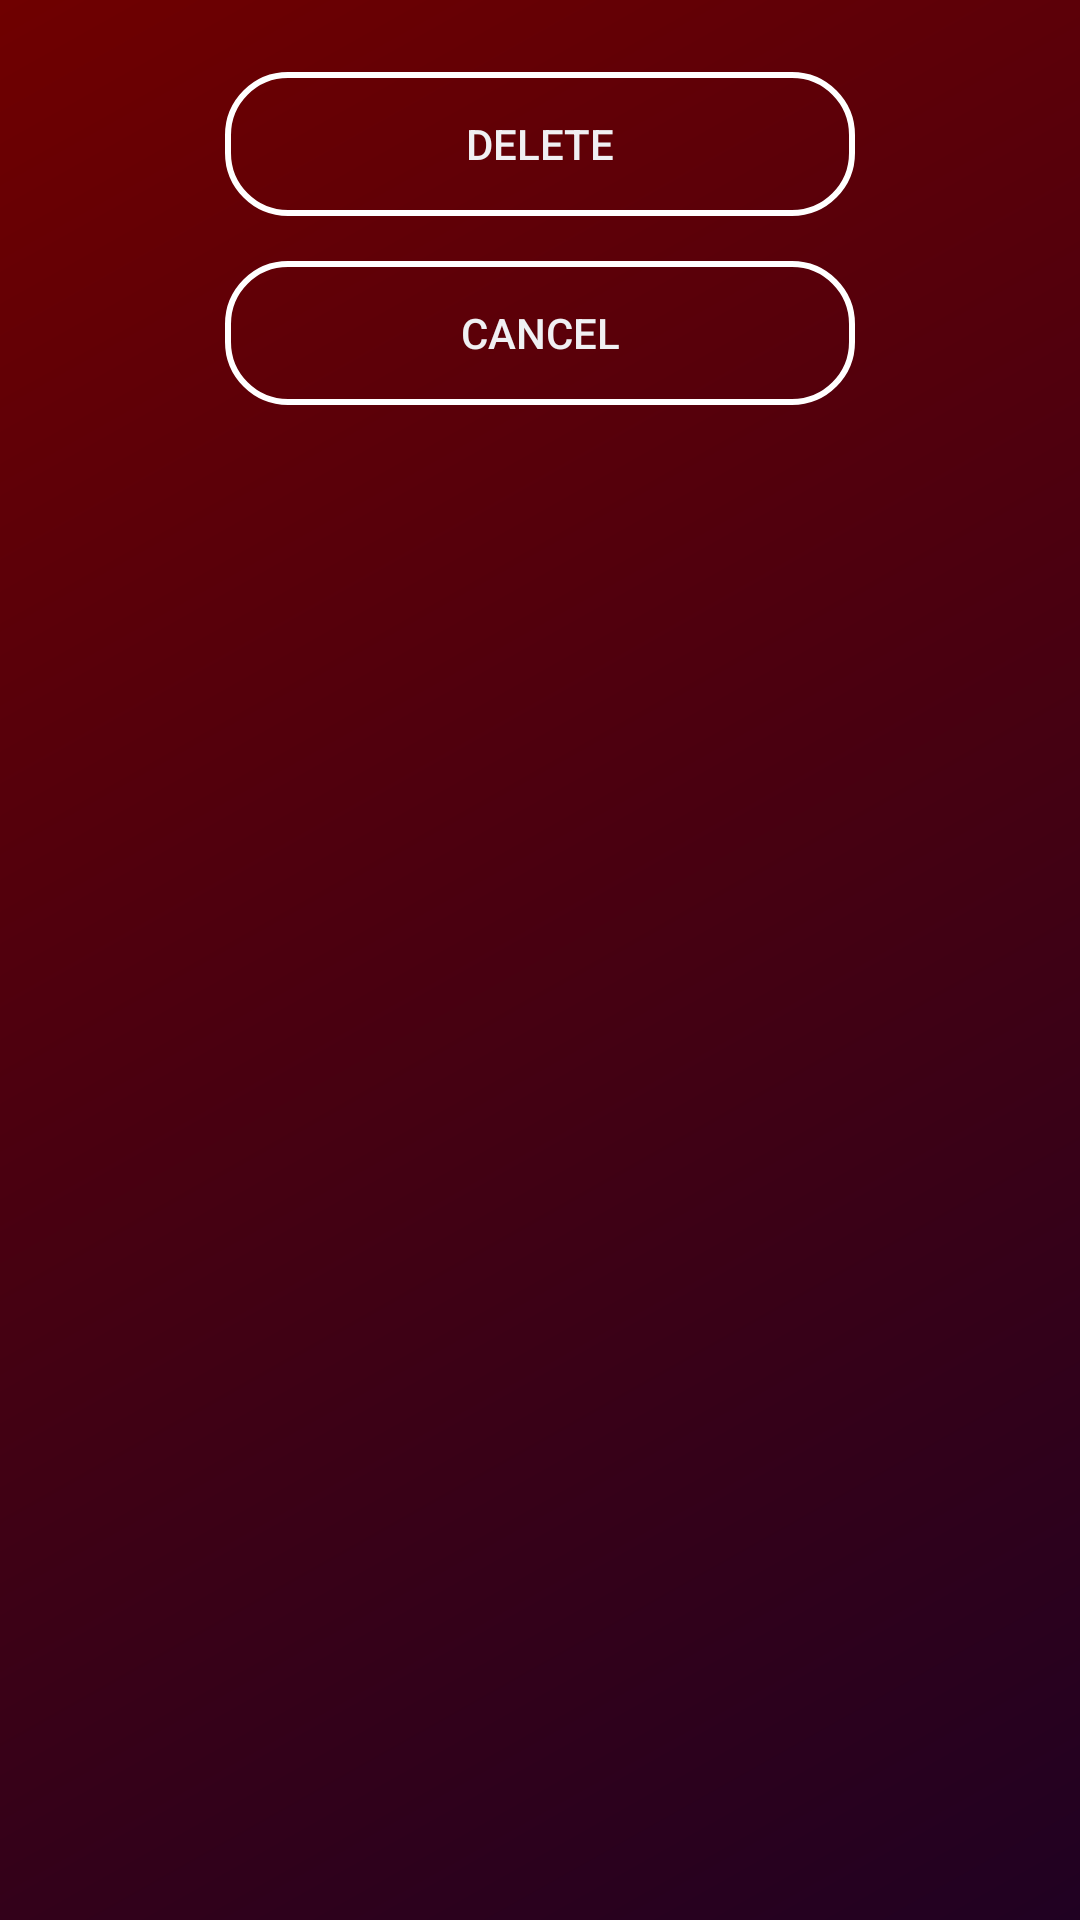

This screen was rendered from an Android layout file. Write that file and the resources it references.
<!-- AndroidManifest.xml: application theme AppTheme -->
<!-- res/layout/del_dialog.xml -->
<RelativeLayout xmlns:android="http://schemas.android.com/apk/res/android"
    xmlns:tools="http://schemas.android.com/tools"
    android:id="@+id/activity_my_details"
    android:layout_width="match_parent"
    android:layout_height="match_parent"
    android:paddingBottom="@dimen/pad_bot_user"
    android:paddingLeft="@dimen/pad_Left_user"
    android:paddingRight="@dimen/pad_Right_user"
    android:paddingTop="@dimen/pad_top_user"
    tools:context="com.example.imran.blooddonors.AdminSearchview"
    android:background="@drawable/gradient">

    <Button
        android:layout_height="wrap_content"
        android:layout_width="match_parent"
        android:layout_marginLeft="@dimen/btnMarginLeftCall"
        android:layout_centerHorizontal="true"
        android:id="@+id/delbutt"
        android:background="@drawable/btncustom"
        android:layout_marginTop="@dimen/btnCallmarginTop"
        android:text="Delete" />

    <Button
        android:layout_height="wrap_content"
        android:layout_width="match_parent"
        android:layout_marginLeft="@dimen/btnMarginLeftCancel"
        android:layout_marginTop="@dimen/cancelbtnmarginTop"
        android:layout_centerHorizontal="true"
        android:id="@+id/cancelbuttdel"
        android:background="@drawable/btncustom"
        android:layout_below="@+id/delbutt"
        android:text="@string/btnCancel"/>


</RelativeLayout>
<!-- resources referenced by this layout -->
<resources>
  <dimen name="btnCallmarginTop">24dp</dimen>
  <dimen name="btnMarginLeftCall">150dp</dimen>
  <dimen name="btnMarginLeftCancel">150dp</dimen>
  <dimen name="cancelbtnmarginTop">15dp</dimen>
  <dimen name="pad_Left_user">0dp</dimen>
  <dimen name="pad_Right_user">0dp</dimen>
  <dimen name="pad_bot_user">0dp</dimen>
  <dimen name="pad_top_user">0dp</dimen>
  <!-- drawable btncustom (drawable) -->
  <?xml version="1.0" encoding="utf-8"?>
      <selector xmlns:android="http://schemas.android.com/apk/res/android">
          <item>
              <shape android:shape="rectangle">
                  <stroke android:color="@color/app_name" android:width="2dp" />
  
                  <corners android:radius="20dp" />
              </shape>
          </item>
      </selector>
  <!-- drawable gradient (drawable) -->
  <?xml version="1.0" encoding="utf-8"?>
  <shape xmlns:android="http://schemas.android.com/apk/res/android"
      android:shape="rectangle" >
  
      <gradient
          android:angle="135"
          android:endColor="#6f0000"
          android:startColor="#200122"
          android:type="linear" />
  
  </shape>
  <string name="btnCancel">CANCEL</string>
  <style name="AppTheme" parent="android:Theme.DeviceDefault">
  
      </style>
  <color name="app_name">#ffffff</color>
</resources>
